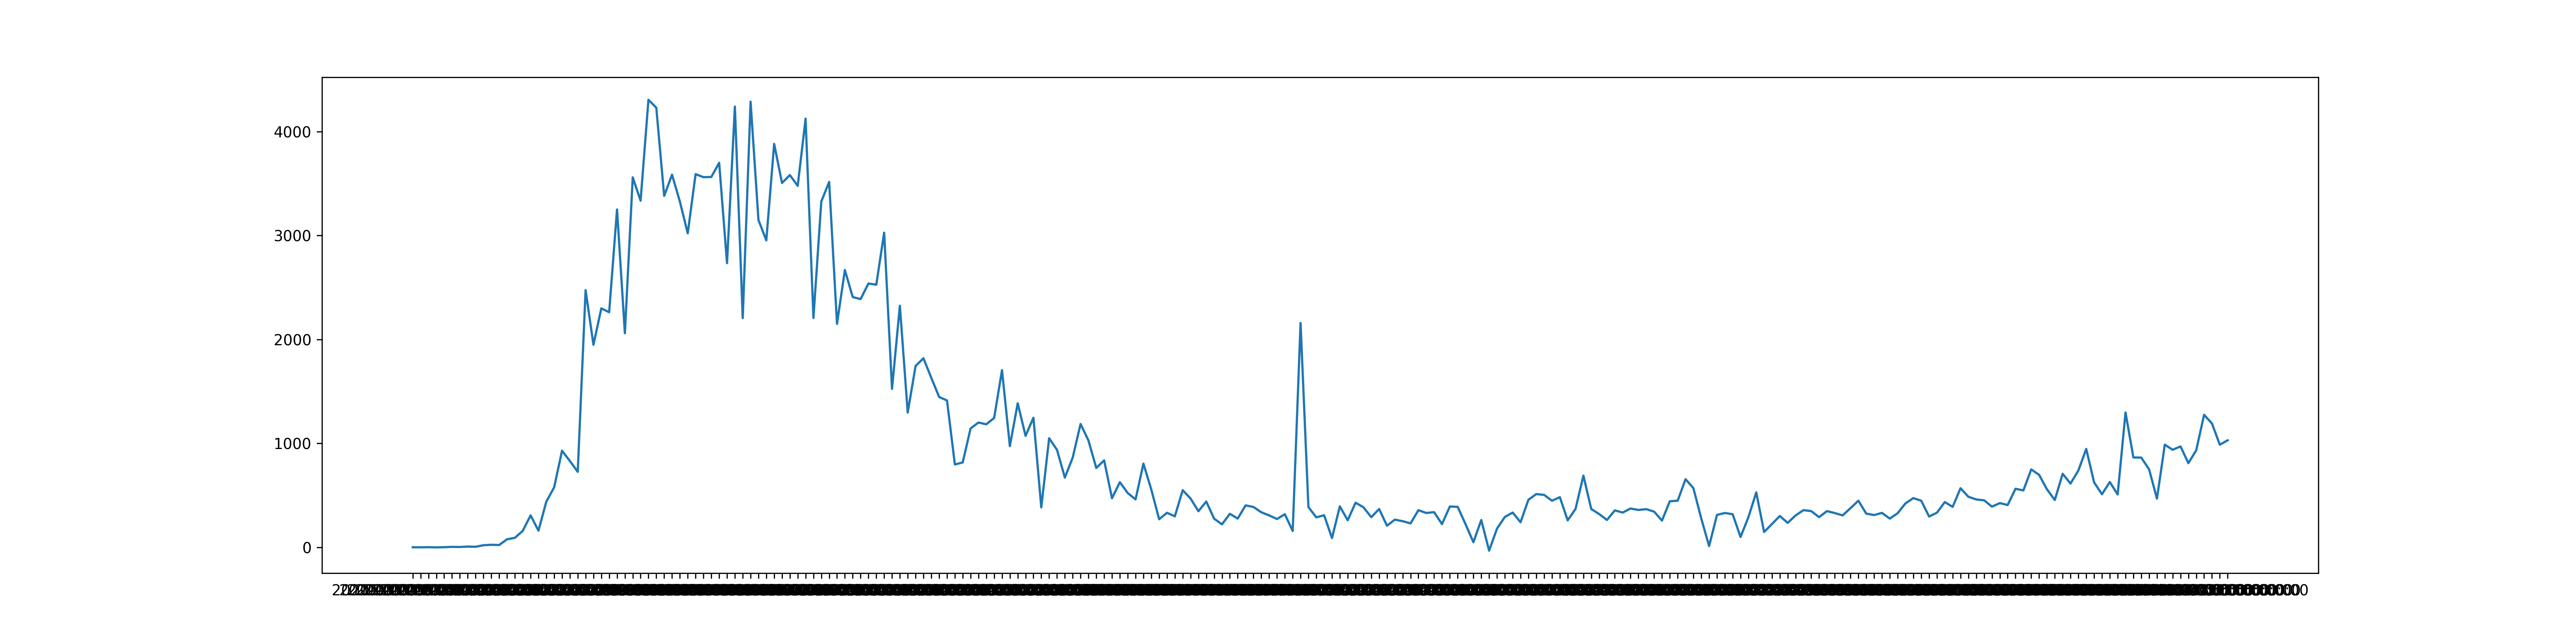

Source data for this figure (header and first rows):
2020-03-04T00:00:00, 1
2020-03-05T00:00:00, 1
2020-03-06T00:00:00, 2
2020-03-07T00:00:00, 0
2020-03-08T00:00:00, 2
2020-03-09T00:00:00, 5
2020-03-10T00:00:00, 4
2020-03-11T00:00:00, 8
2020-03-12T00:00:00, 6
2020-03-13T00:00:00, 21
2020-03-14T00:00:00, 25
2020-03-15T00:00:00, 23
2020-03-16T00:00:00, 78
2020-03-17T00:00:00, 92
2020-03-18T00:00:00, 159
2020-03-19T00:00:00, 308
2020-03-20T00:00:00, 161
2020-03-21T00:00:00, 440
2020-03-22T00:00:00, 578
2020-03-23T00:00:00, 930
2020-03-24T00:00:00, 831
2020-03-25T00:00:00, 727
2020-03-26T00:00:00, 2474
2020-03-27T00:00:00, 1949
2020-03-28T00:00:00, 2299
2020-03-29T00:00:00, 2262
2020-03-30T00:00:00, 3250
2020-03-31T00:00:00, 2060
2020-04-01T00:00:00, 3559
2020-04-02T00:00:00, 3335
2020-04-03T00:00:00, 4305
2020-04-04T00:00:00, 4229
2020-04-05T00:00:00, 3381
2020-04-06T00:00:00, 3585
2020-04-07T00:00:00, 3326
2020-04-08T00:00:00, 3021
2020-04-09T00:00:00, 3590
2020-04-10T00:00:00, 3561
2020-04-11T00:00:00, 3563
2020-04-12T00:00:00, 3699
2020-04-13T00:00:00, 2734
2020-04-14T00:00:00, 4240
2020-04-15T00:00:00, 2206
2020-04-16T00:00:00, 4287
2020-04-17T00:00:00, 3150
2020-04-18T00:00:00, 2953
2020-04-19T00:00:00, 3881
2020-04-20T00:00:00, 3505
2020-04-21T00:00:00, 3581
2020-04-22T00:00:00, 3478
2020-04-23T00:00:00, 4124
2020-04-24T00:00:00, 2207
2020-04-25T00:00:00, 3327
2020-04-26T00:00:00, 3515
2020-04-27T00:00:00, 2150
2020-04-28T00:00:00, 2668
2020-04-29T00:00:00, 2408
2020-04-30T00:00:00, 2388
2020-05-01T00:00:00, 2538
2020-05-02T00:00:00, 2527
2020-05-03T00:00:00, 3027
... 171 more rows
